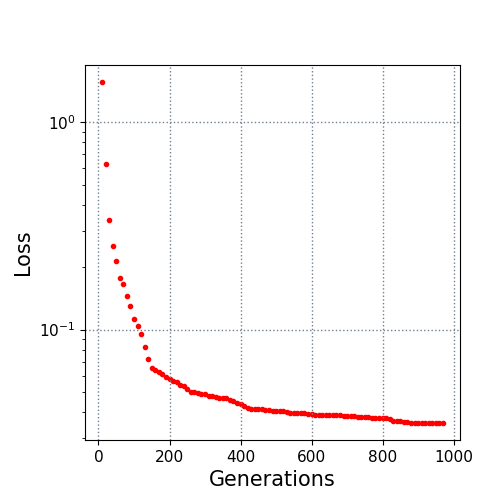

The file beside this chart, header and first rows:
10.0, 1.564632
20.0, 0.6304
30.0, 0.3389
40.0, 0.2544
50.0, 0.2152
60.0, 0.1777
70.0, 0.1668
80.0, 0.1451
90.0, 0.1305
100.0, 0.112
110.0, 0.1045
120.0, 0.09534
130.0, 0.08258
140.0, 0.07247
150.0, 0.06551
160.0, 0.0637
170.0, 0.06211
180.0, 0.06137
190.0, 0.05918
200.0, 0.05757
210.0, 0.05659
220.0, 0.05583
230.0, 0.05424
240.0, 0.05317
250.0, 0.05145
260.0, 0.05026
270.0, 0.05008
280.0, 0.04925
290.0, 0.04898
300.0, 0.04867
310.0, 0.04762
320.0, 0.04759
330.0, 0.04712
340.0, 0.04679
350.0, 0.04671
360.0, 0.04656
370.0, 0.04559
380.0, 0.04513
390.0, 0.04446
400.0, 0.04363
410.0, 0.04301
420.0, 0.04203
430.0, 0.04141
440.0, 0.04141
450.0, 0.04132
460.0, 0.04132
470.0, 0.041
480.0, 0.041
490.0, 0.04052
500.0, 0.04052
510.0, 0.04038
520.0, 0.0403
530.0, 0.0402
540.0, 0.03976
550.0, 0.03976
560.0, 0.03963
570.0, 0.03963
580.0, 0.03949
590.0, 0.03927
600.0, 0.03895
610.0, 0.03888
... 36 more rows
